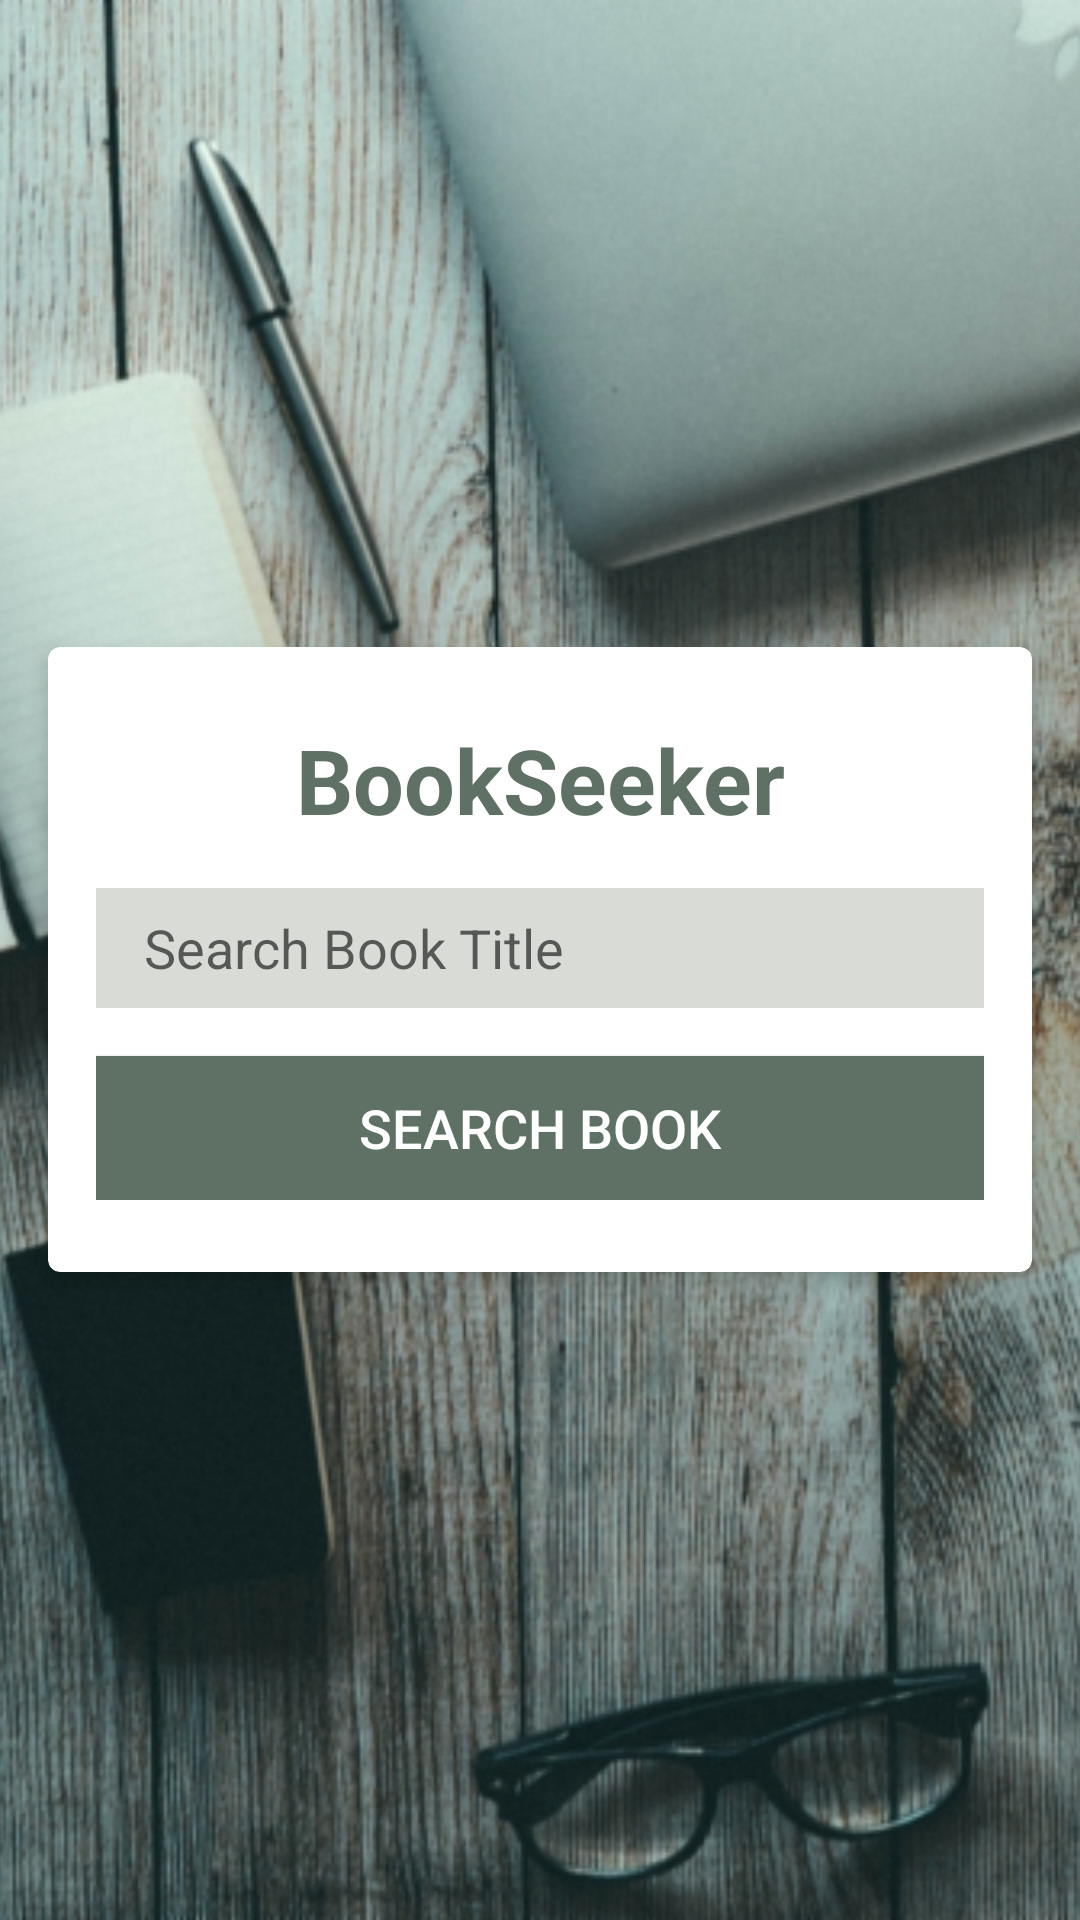

Produce the Android XML layout that renders to this screen, including the resource entries it uses.
<!-- AndroidManifest.xml: application theme AppTheme -->
<!-- res/layout/activity_main.xml -->
<?xml version="1.0" encoding="utf-8"?>
<RelativeLayout xmlns:android="http://schemas.android.com/apk/res/android"
    xmlns:app="http://schemas.android.com/apk/res-auto"
    xmlns:tools="http://schemas.android.com/tools"
    android:layout_width="match_parent"
    android:layout_height="match_parent"
    android:orientation="vertical"
    tools:context="com.example.android.bookseeker.MainActivity">

    <ImageView
        android:layout_width="match_parent"
        android:layout_height="match_parent"
        android:scaleType="centerCrop"
        android:src="@drawable/main" />

    <android.support.v7.widget.CardView
        android:layout_width="match_parent"
        android:layout_height="wrap_content"
        android:layout_centerInParent="true"
        android:layout_margin="@dimen/margin_horizontal_16dp"
        app:cardCornerRadius="@dimen/corner_radius"
        app:cardElevation="4dp">

        <LinearLayout
            style="@style/MainCardViewLayoutStyle"
            android:layout_width="match_parent"
            android:layout_height="wrap_content"
            android:orientation="vertical">

            <TextView
                style="@style/MainTitleTextStyle"
                android:layout_width="match_parent"
                android:layout_height="wrap_content"
                android:text="@string/app_name" />

            <LinearLayout
                android:layout_width="match_parent"
                android:layout_height="wrap_content"
                android:layout_marginTop="@dimen/margin_vertical_16dp"
                android:orientation="horizontal">

                <EditText
                    android:id="@+id/search_edit_text"
                    style="@style/MainSearchEditStyle"
                    android:layout_width="0dp"
                    android:layout_height="@dimen/edit_text_height"
                    android:layout_weight="1"
                    android:hint="@string/search_book_title" />

            </LinearLayout>

            <Button
                android:id="@+id/search_button"
                style="@style/MainSearchButtonStyle"
                android:layout_width="match_parent"
                android:layout_height="wrap_content"
                android:text="@string/search_book" />

        </LinearLayout>
    </android.support.v7.widget.CardView>
</RelativeLayout>
<!-- resources referenced by this layout -->
<resources>
  <dimen name="corner_radius">4dp</dimen>
  <dimen name="edit_text_height">40dp</dimen>
  <dimen name="margin_horizontal_16dp">16dp</dimen>
  <dimen name="margin_vertical_16dp">16dp</dimen>
  <!-- drawable main: png bitmap (drawable-hdpi, 621558 bytes) -->
  <string name="app_name">BookSeeker</string>
  <string name="search_book">Search Book</string>
  <string name="search_book_title">Search Book Title</string>
  <style name="MainCardViewLayoutStyle">
          <item name="android:paddingBottom">@dimen/card_vertical_padding</item>
          <item name="android:paddingLeft">@dimen/margin_horizontal_16dp</item>
          <item name="android:paddingRight">@dimen/margin_horizontal_16dp</item>
          <item name="android:paddingTop">@dimen/card_vertical_padding</item>
      </style>
  <style name="MainSearchButtonStyle">
          <item name="android:layout_marginTop">@dimen/margin_vertical_16dp</item>
          <item name="android:background">@color/colorPrimaryDark</item>
          <item name="android:textColor">@android:color/white</item>
          <item name="android:textSize">@dimen/button_text_size</item>
      </style>
  <style name="MainSearchEditStyle">
          <item name="android:background">@color/colorEdit</item>
          <item name="android:inputType">text</item>
          <item name="android:lines">1</item>
          <item name="android:paddingLeft">@dimen/margin_horizontal_16dp</item>
      </style>
  <style name="MainTitleTextStyle">
          <item name="android:textColor">@color/colorPrimaryDark</item>
          <item name="android:textSize">@dimen/main_title_text_size</item>
          <item name="android:textStyle">bold</item>
      </style>
  <style name="AppTheme" parent="Theme.AppCompat.Light.NoActionBar">
          
          <item name="colorPrimary">@color/colorPrimary</item>
          <item name="colorPrimaryDark">@color/colorPrimaryDark</item>
          <item name="colorAccent">@color/colorAccent</item>
      </style>
  <dimen name="card_vertical_padding">24dp</dimen>
  <color name="colorPrimaryDark">#5f7164</color>
  <dimen name="button_text_size">18sp</dimen>
  <color name="colorEdit">#D8DBD6</color>
  <dimen name="main_title_text_size">30sp</dimen>
  <color name="colorPrimary">#7B9081</color>
  <color name="colorAccent">#4B4B4d</color>
</resources>
